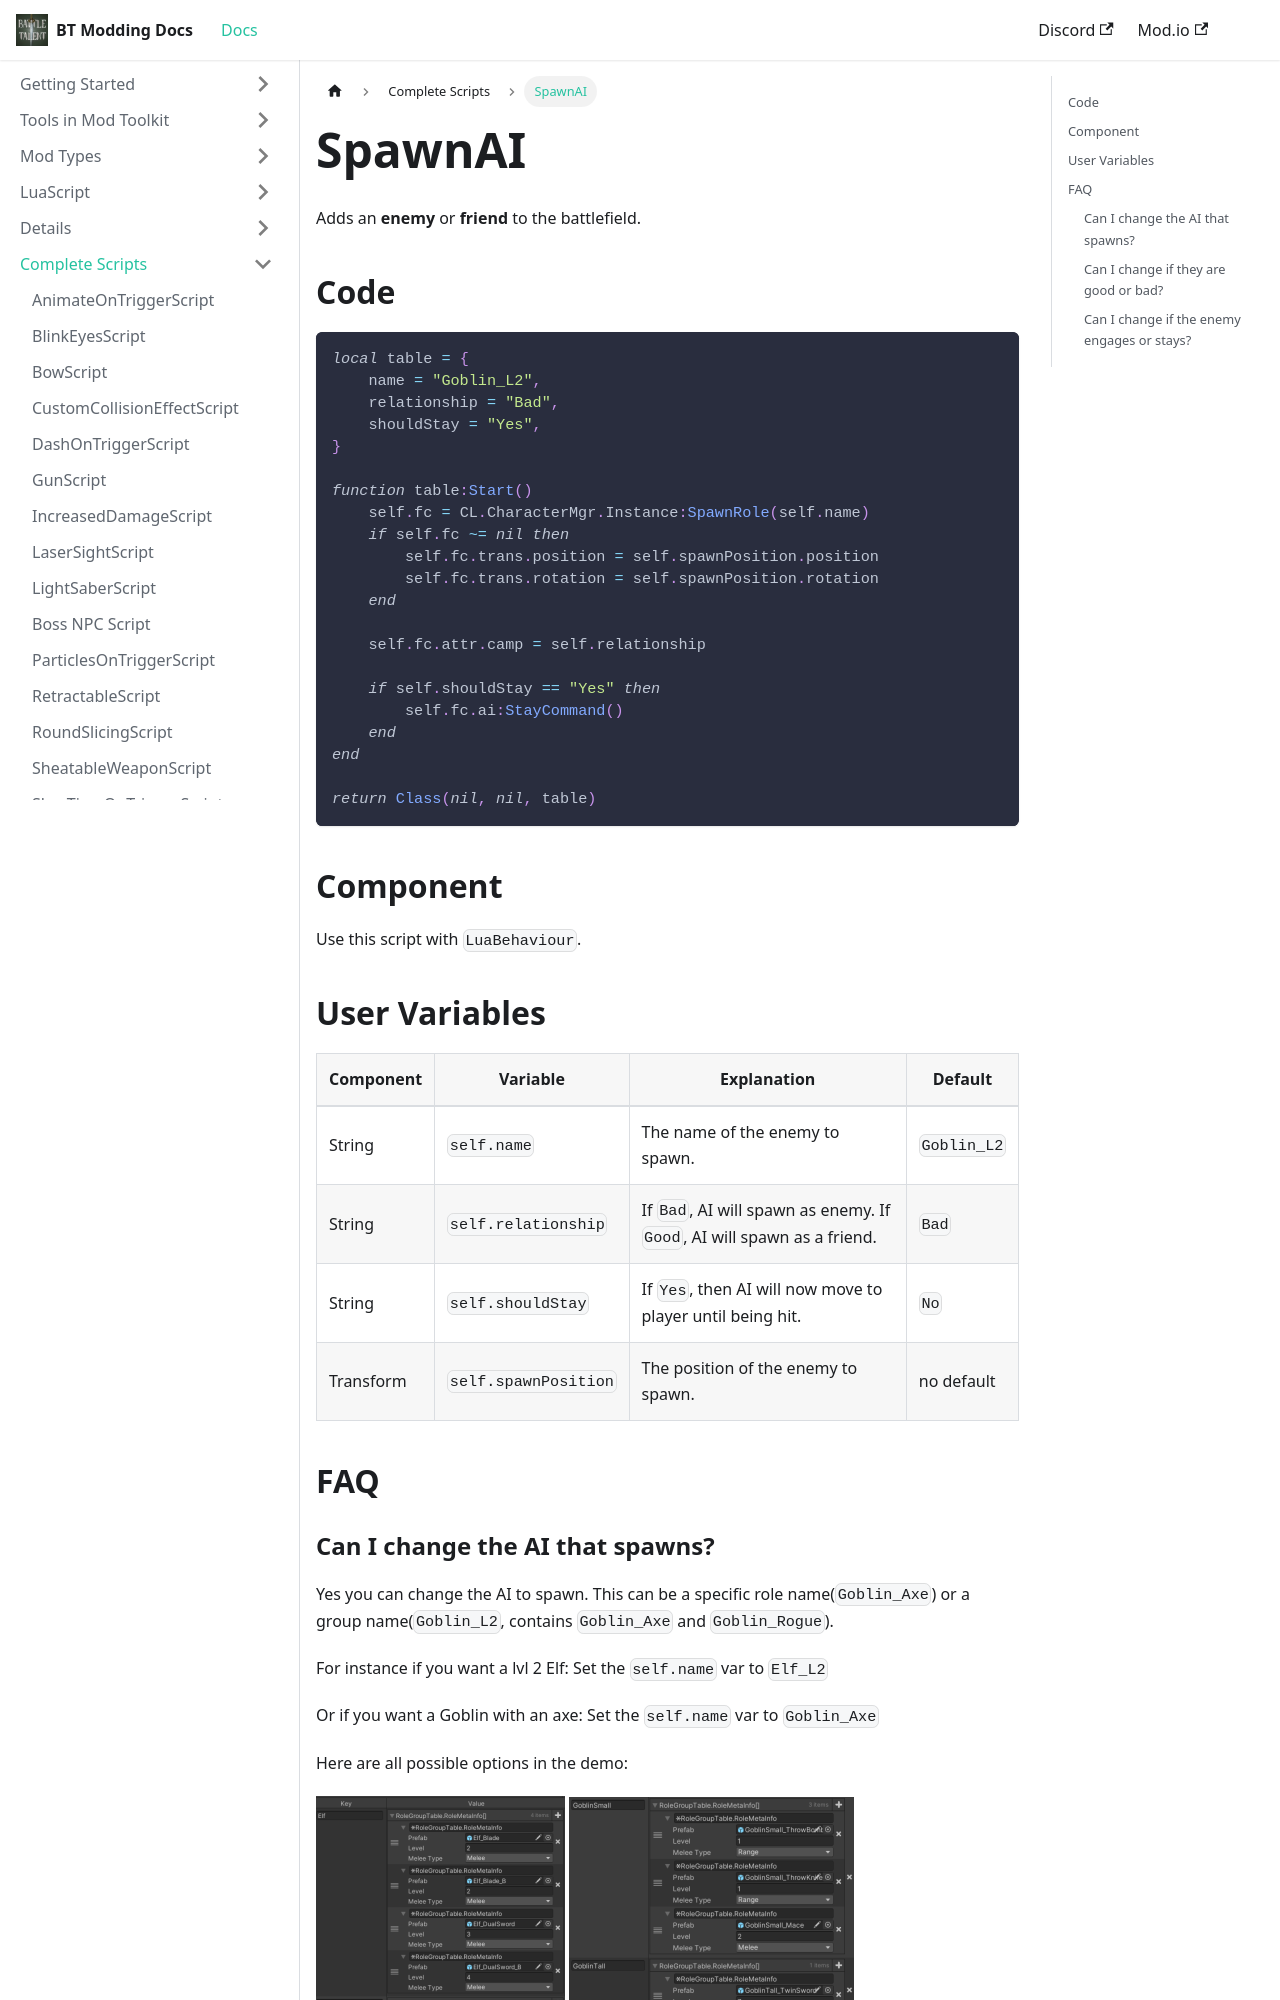

repository: BattleTalent/community-docs · page: docs/complete-scripts/script-spawn-ai.html · generator: docusaurus

---
title: SpawnAI
---

Adds an **enemy** or **friend** to the battlefield.

## Code

```lua
local table = {
    name = "Goblin_L2",
    relationship = "Bad",
    shouldStay = "Yes",
}

function table:Start()
    self.fc = CL.CharacterMgr.Instance:SpawnRole(self.name)
    if self.fc ~= nil then
        self.fc.trans.position = self.spawnPosition.position
        self.fc.trans.rotation = self.spawnPosition.rotation
    end
    
    self.fc.attr.camp = self.relationship

    if self.shouldStay == "Yes" then
        self.fc.ai:StayCommand()
    end
end

return Class(nil, nil, table)
```

## Component

Use this script with `LuaBehaviour`.
